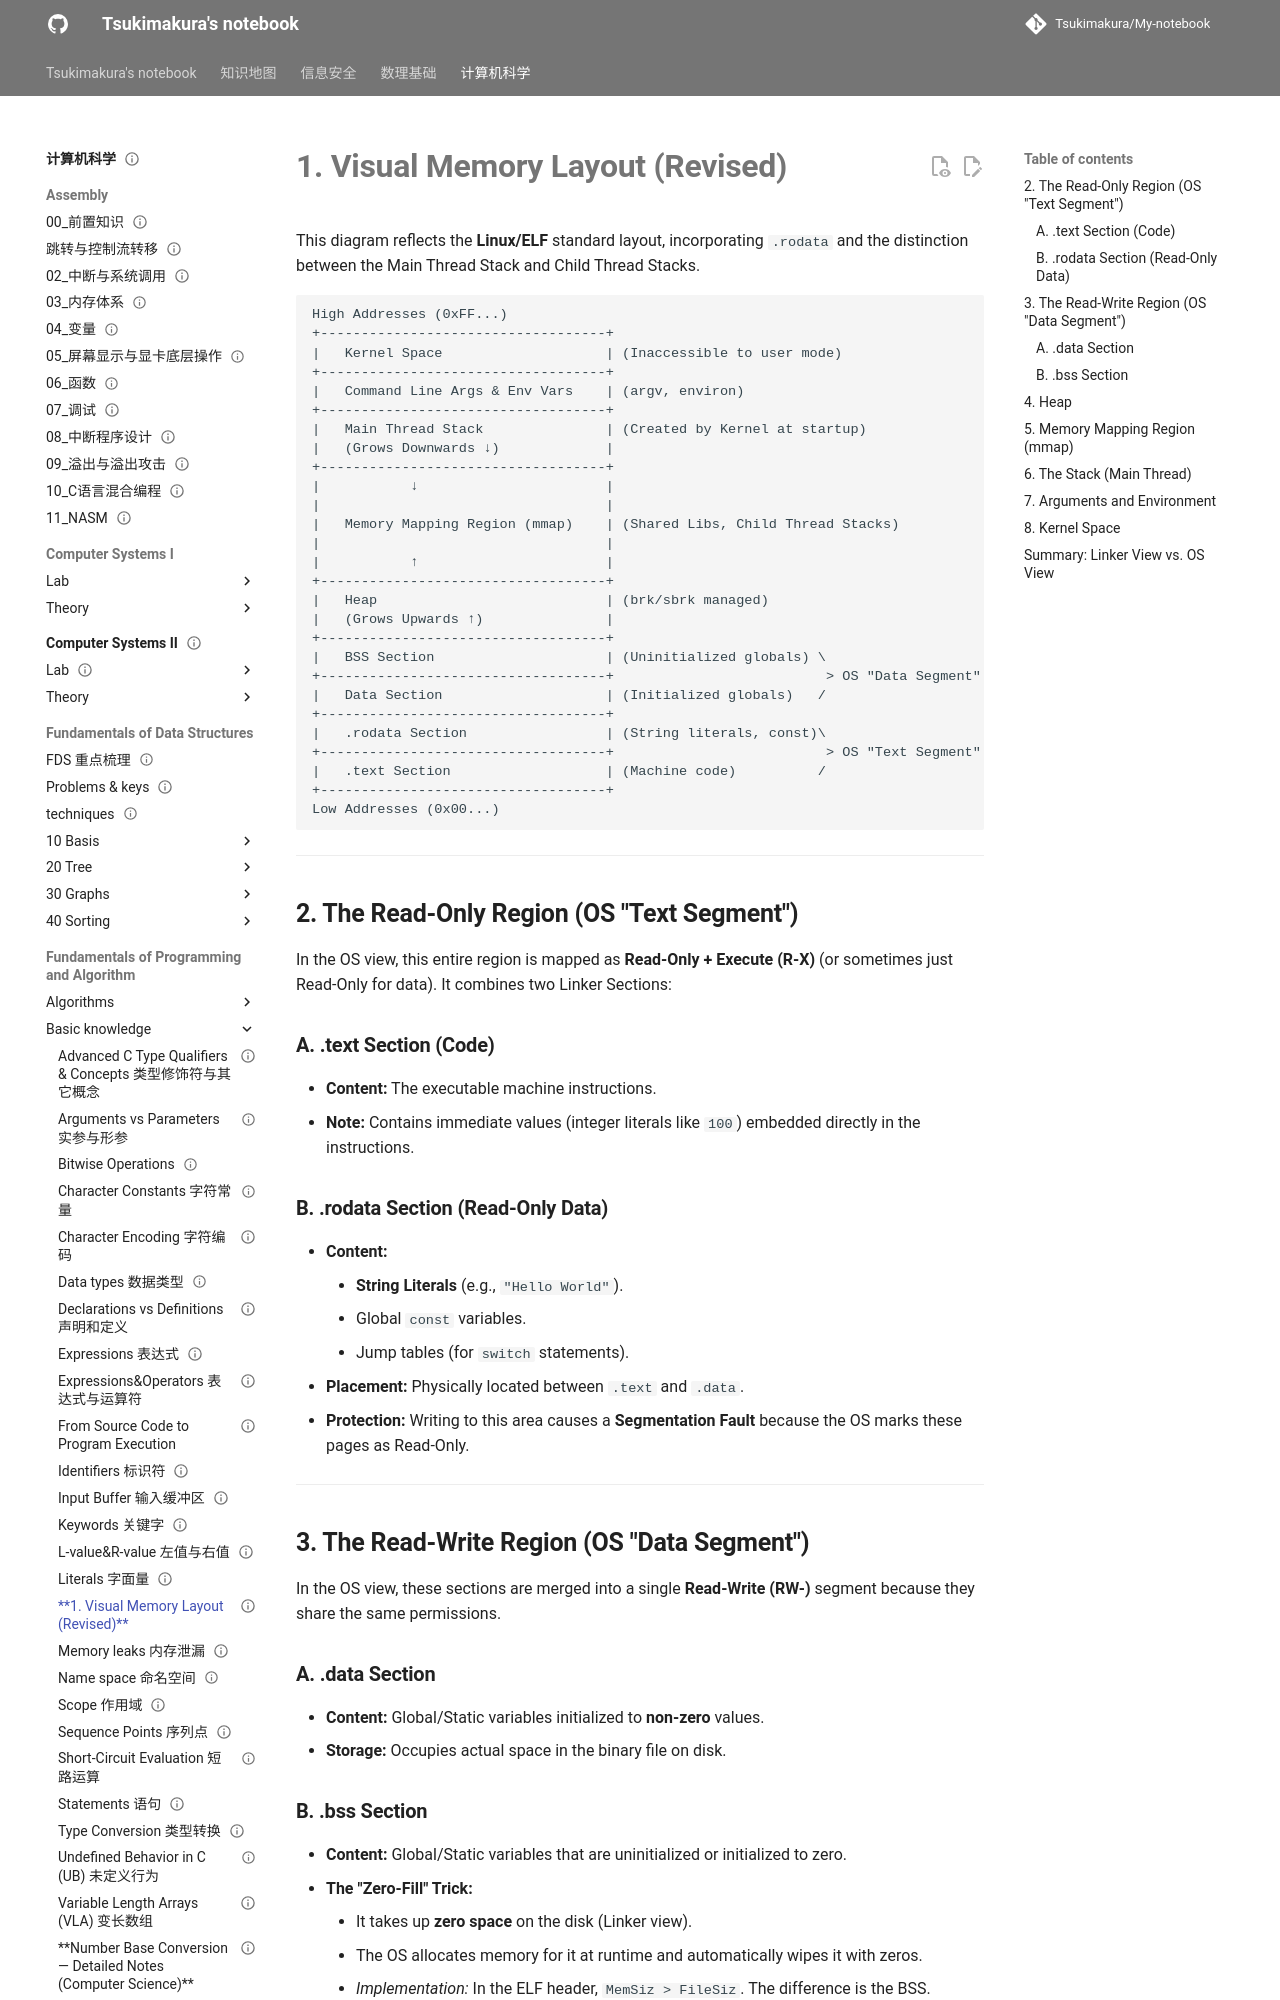

repository: Tsukimakura/My-notebook · page: 计算机科学/Fundamentals of Programming and Algorithm/Basic knowledge/Memory Allocation 内存分配/index.html · generator: mkdocs

---
title: "**1. Visual Memory Layout (Revised)**"
status: draft
tags: [cs]
created: null
updated: 2026-10-06
sources: []
---

# **1. Visual Memory Layout (Revised)**

This diagram reflects the **Linux/ELF** standard layout, incorporating `.rodata` and the distinction between the Main Thread Stack and Child Thread Stacks.

```text
High Addresses (0xFF...)
+-----------------------------------+
|   Kernel Space                    | (Inaccessible to user mode)
+-----------------------------------+
|   Command Line Args & Env Vars    | (argv, environ)
+-----------------------------------+
|   Main Thread Stack               | (Created by Kernel at startup)
|   (Grows Downwards ↓)             |
+-----------------------------------+
|           ↓                       |
|                                   |
|   Memory Mapping Region (mmap)    | (Shared Libs, Child Thread Stacks)
|                                   |
|           ↑                       |
+-----------------------------------+
|   Heap                            | (brk/sbrk managed)
|   (Grows Upwards ↑)               |
+-----------------------------------+
|   BSS Section                     | (Uninitialized globals) \
+-----------------------------------+                          > OS "Data Segment" (RW-)
|   Data Section                    | (Initialized globals)   /
+-----------------------------------+
|   .rodata Section                 | (String literals, const)\
+-----------------------------------+                          > OS "Text Segment" (R-X)
|   .text Section                   | (Machine code)          /
+-----------------------------------+
Low Addresses (0x00...)
```

---

## **2. The Read-Only Region (OS "Text Segment")**

In the OS view, this entire region is mapped as **Read-Only + Execute (R-X)** (or sometimes just Read-Only for data). It combines two Linker Sections:

### **A. .text Section (Code)**

*   **Content:** The executable machine instructions.
*   **Note:** Contains immediate values (integer literals like `100`) embedded directly in the instructions.

### **B. .rodata Section (Read-Only Data)**

*   **Content:**
    *   **String Literals** (e.g., `"Hello World"`).
    *   Global `const` variables.
    *   Jump tables (for `switch` statements).
*   **Placement:** Physically located between `.text` and `.data`.
*   **Protection:** Writing to this area causes a **Segmentation Fault** because the OS marks these pages as Read-Only.

---

## **3. The Read-Write Region (OS "Data Segment")**

In the OS view, these sections are merged into a single **Read-Write (RW-)** segment because they share the same permissions.
